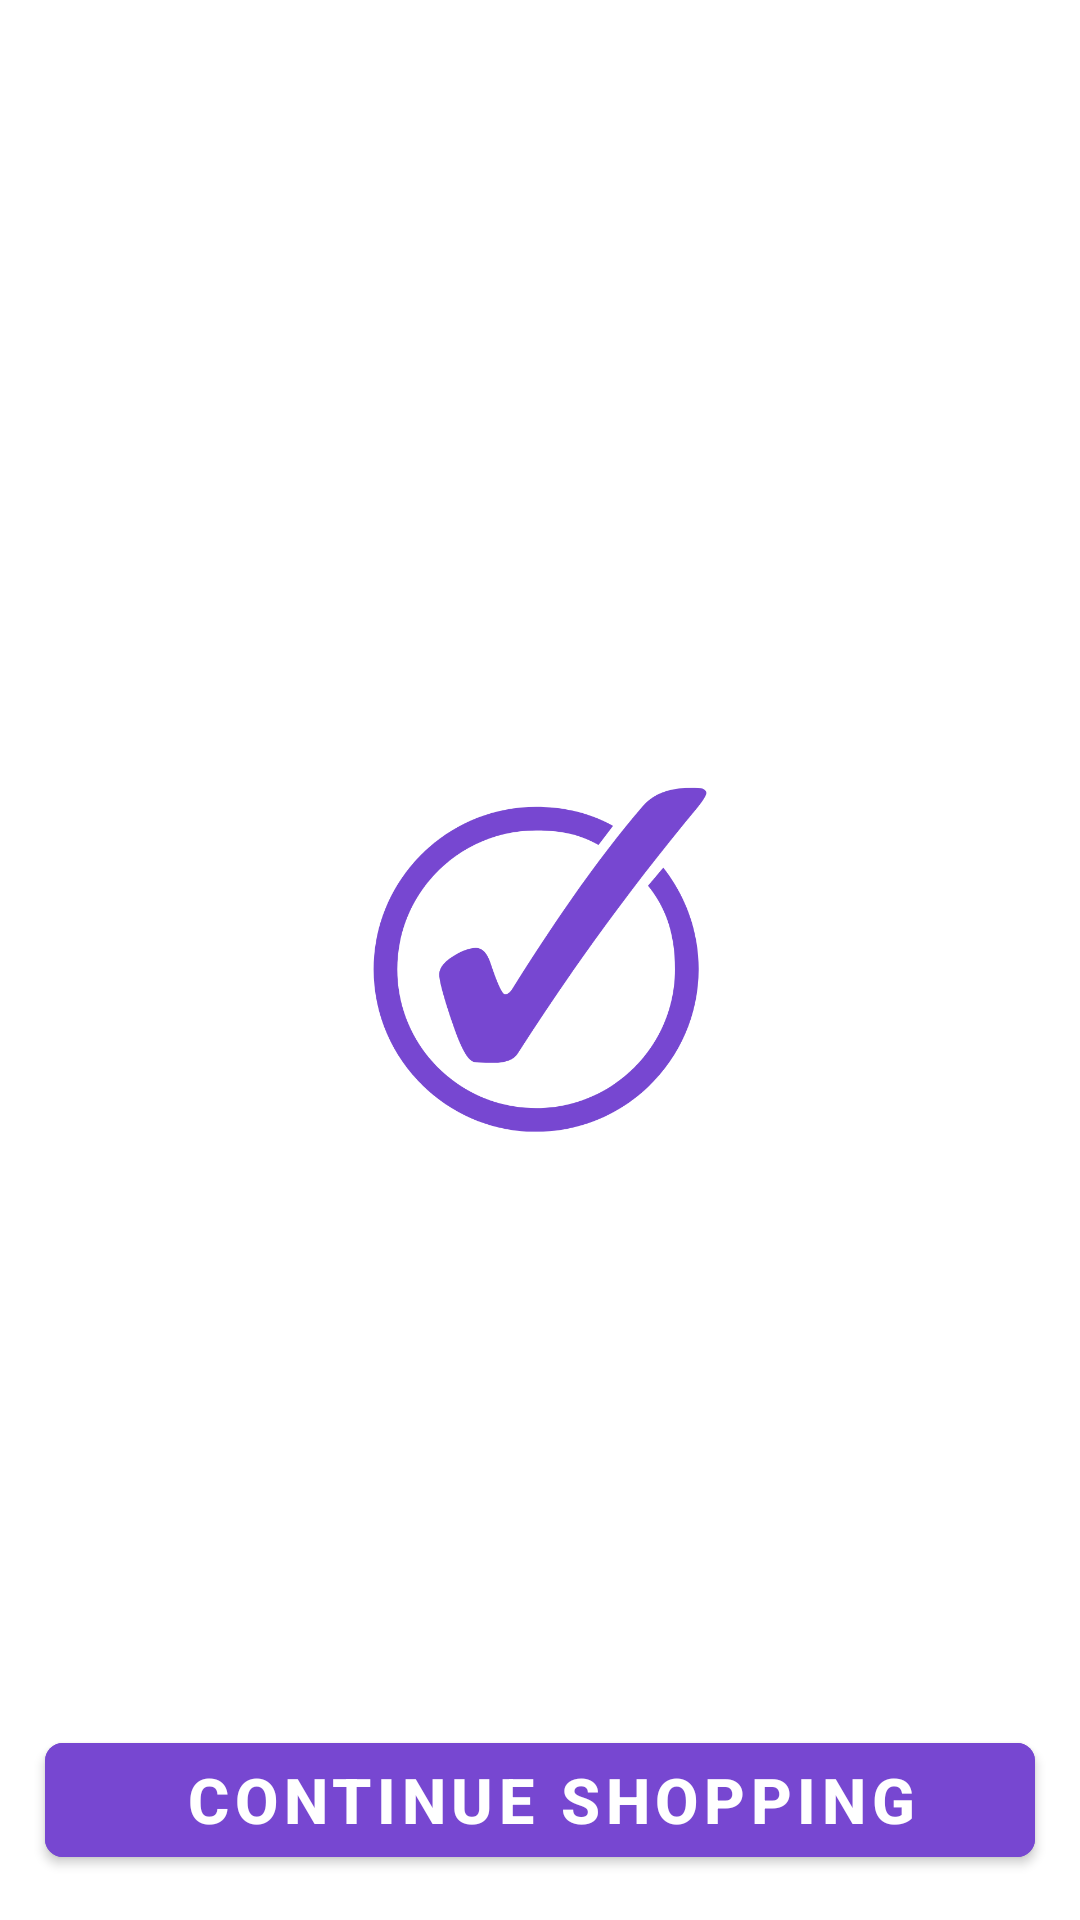

The Android layout XML behind this screen, and the referenced resources:
<!-- AndroidManifest.xml: application theme Theme.EcommerceApp -->
<!-- res/layout/fragment_payment_success.xml -->
<?xml version="1.0" encoding="utf-8"?>
<androidx.constraintlayout.widget.ConstraintLayout
    xmlns:android="http://schemas.android.com/apk/res/android"
    xmlns:tools="http://schemas.android.com/tools"
    android:layout_width="match_parent"
    android:layout_height="match_parent"
    xmlns:app="http://schemas.android.com/apk/res-auto"
    tools:context=".presentation.payment.PaymentSuccess"
    android:background="@color/white">

    <ImageView
        android:id="@+id/check_marks"
        android:layout_width="match_parent"
        android:layout_height="match_parent"
        android:src="@drawable/check"
        app:layout_constraintBottom_toTopOf="@id/paymentSuccess"
        app:layout_constraintEnd_toEndOf="parent"
        app:layout_constraintStart_toStartOf="parent"></ImageView>

    <com.google.android.material.button.MaterialButton
        android:id="@+id/paymentSuccess"
        android:layout_width="0dp"
        android:layout_height="50dp"
        android:layout_marginHorizontal="15dp"
        android:layout_marginVertical="15dp"
        android:backgroundTint="@color/app"
        android:text=" Continue Shopping"
        android:textColor="@color/white"
        android:textSize="21dp"
        android:textStyle="bold"
        app:cornerRadius="6dp"
        app:layout_constraintBottom_toBottomOf="parent"
        app:layout_constraintEnd_toEndOf="parent"
        app:layout_constraintStart_toStartOf="parent" />
</androidx.constraintlayout.widget.ConstraintLayout>
<!-- resources referenced by this layout -->
<resources>
  <color name="app">#7747D1</color>
  <color name="white">#FFFFFFFF</color>
  <!-- drawable check: png bitmap (drawable, 46618 bytes) -->
  <style name="Theme.EcommerceApp" parent="Base.Theme.EcommerceApp" />
  <style name="Base.Theme.EcommerceApp" parent="Theme.MaterialComponents.DayNight.NoActionBar">
  
      <item name="windowActionBar">false</item>
      <item name="windowNoTitle">true</item>
   -
          
          <item name="colorPrimary">@color/app</item>
          <item name="colorSecondaryContainer">@color/app</item>
          <item name="colorOnSecondaryContainer">#EEE6E6</item>
          <item name="android:statusBarColor">@color/app</item>
      </style>
</resources>
